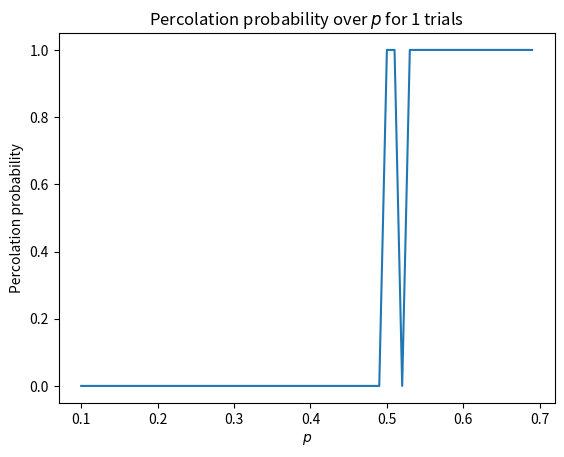

Here is the Python script that generated this plot:
import numpy as np
import random
import matplotlib.pyplot as plt

N = 25
trials = 1
SAVEFIG = False


def update_lattice(x_, y_):
    if x_ < 0 or x_ >= N:
        return None
    if y_ < 0 or y_ >= N:
        return None
    if lattice[y_][x_]:
        return None
    if [x_, y_] not in bond_flattened:
        return None

    lattice[y_][x_] = 1

    for bond in bonds:
        if bond and len(bond) > 1 and [x_, y_] in bond:
            del bond[(bond.index([x_, y_]))]
            update_lattice(bond[0][0], bond[0][1])


percolation_rates = []
j = 1
for P in np.arange(0.1, 0.7, 0.01):
    print(P)
    percolations = 0

    for n in range(trials):
        bonds = []
        for y in range(N):
            for x in range(N):
                if y < N - 1:
                    bonds.append([[x, y], [x, y + 1]])
                if x < N - 1:
                    bonds.append([[x, y], [x + 1, y]])

        for i in range(len(bonds)):
            if random.random() < (1 - P):
                bonds[i] = False
        # print(bonds)

        bond_flattened = []
        for bond in bonds:
            if bond:
                bond_flattened.extend(bond)
        # print(bond_flattened)

        lattice = np.zeros((N, N))

        for x in range(N):
            update_lattice(x, 0)

        percolates = False
        for x in range(N):
            if lattice[N - 1][x] == 1:
                percolates = True
        # print(percolates)

        if percolates:
            percolations += 1

    percolation_rates.append(percolations / trials)

plt.figure()
plt.plot(np.arange(0.1, 0.7, 0.01), percolation_rates)
plt.xlabel("$p$")
plt.ylabel("Percolation probability")
plt.title(f"Percolation probability over $p$ for {trials} trials")
if SAVEFIG:
    plt.savefig(f"Percolation probability over p for {trials} trials.png")
plt.show()

plt.show()
